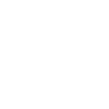
t = 0.00 s
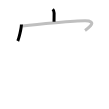
t = 2.25 s
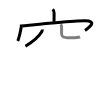
t = 4.50 s
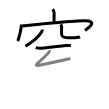
t = 6.50 s
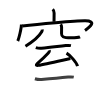
t = 8.75 s
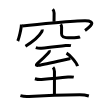
t = 11.00 s

The animated SVG that drew these frames (rendered in a browser with its animation timeline set to each time). Animation: 11 SMIL elements (animate=11); one cycle of 11.00 s.

<svg width="109px" height="109px" viewBox="0 0 px 109px" xmlns="http://www.w3.org/2000/svg" xmlns:xlink="http://www.w3.org/1999/xlink" xml:space="preserve" version="1.1"  baseProfile="full">
<path d="M52.73,9.25c1.14,1.14,1.38,2.25,1.38,3.7c0,3.05-0.07,5.99-0.08,8.77" style="fill:none;stroke:black;stroke-width:3;opacity:0">
  <animate attributeType="CSS" attributeName="opacity" from="0" to="1" begin="0s" dur="1s" repeatCount="Indefinite" fill="freeze" />
</path>
<path d="M21.42,24.51c0,3.73-2.54,14-3.69,16.49" style="fill:none;stroke:black;stroke-width:3;opacity:0">
  <animate attributeType="CSS" attributeName="opacity" from="0" to="1" begin="1s" dur="1s" repeatCount="Indefinite" fill="freeze" />
</path>
<path d="M22.37,25.99c14.26-1.62,53.5-5.24,62.84-5.13c12.09,0.14,4.67,6.26-0.2,9.55" style="fill:none;stroke:black;stroke-width:3;opacity:0">
  <animate attributeType="CSS" attributeName="opacity" from="0" to="1" begin="2s" dur="1s" repeatCount="Indefinite" fill="freeze" />
</path>
<path d="M42.21,29.5c0.11,0.91-0.01,1.47-0.48,2.27c-2.48,4.24-7.11,8.91-16.26,14.4" style="fill:none;stroke:black;stroke-width:3;opacity:0">
  <animate attributeType="CSS" attributeName="opacity" from="0" to="1" begin="3s" dur="1s" repeatCount="Indefinite" fill="freeze" />
</path>
<path d="M60.59,24.37c0.77,0.77,1,1.75,1,2.61c0,2.15-0.04,4.62-0.04,6.64c0,2.73,0.86,4.19,9.64,4.19c5.05,0,8.12-0.61,8.83-0.95" style="fill:none;stroke:black;stroke-width:3;opacity:0">
  <animate attributeType="CSS" attributeName="opacity" from="0" to="1" begin="4s" dur="1s" repeatCount="Indefinite" fill="freeze" />
</path>
<path d="M35.8,47.55c1.73,0.61,3.77,0.84,5.58,0.7c8.25-0.63,14.88-1.63,24.38-2.7c1.71-0.19,3.45-0.27,5.17,0.09" style="fill:none;stroke:black;stroke-width:3;opacity:0">
  <animate attributeType="CSS" attributeName="opacity" from="0" to="1" begin="5s" dur="1s" repeatCount="Indefinite" fill="freeze" />
</path>
<path d="M49.33,50.21c0.3,1.04-0.14,1.84-1,2.76c-2.57,2.77-6.16,6.33-10.85,10.44c-1.61,1.41-1.73,2.33,0.87,1.92C44.4,64.38,59,61,70.39,58.48" style="fill:none;stroke:black;stroke-width:3;opacity:0">
  <animate attributeType="CSS" attributeName="opacity" from="0" to="1" begin="6s" dur="1s" repeatCount="Indefinite" fill="freeze" />
</path>
<path d="M66.5,53.12c3.9,2.29,10.07,9.4,11.04,12.96" style="fill:none;stroke:black;stroke-width:3;opacity:0">
  <animate attributeType="CSS" attributeName="opacity" from="0" to="1" begin="7s" dur="1s" repeatCount="Indefinite" fill="freeze" />
</path>
<path d="M34.9,78.71c2.13,0.66,4.37,0.98,6.6,0.79c8.11-0.68,19.29-1.68,26.63-2.44c1.92-0.2,3.73-0.27,5.63,0.08" style="fill:none;stroke:black;stroke-width:3;opacity:0">
  <animate attributeType="CSS" attributeName="opacity" from="0" to="1" begin="8s" dur="1s" repeatCount="Indefinite" fill="freeze" />
</path>
<path d="M53,67.32c1.09,1.09,1.45,2.43,1.45,4.09c0,10.5-0.03,20.28-0.03,23.28" style="fill:none;stroke:black;stroke-width:3;opacity:0">
  <animate attributeType="CSS" attributeName="opacity" from="0" to="1" begin="9s" dur="1s" repeatCount="Indefinite" fill="freeze" />
</path>
<path d="M20.41,95.67c2.89,0.82,5.6,0.95,8.6,0.76c19.24-1.18,32.99-1.56,50.74-1.61c3.94-0.01,6.5,0.43,9.09,1.17" style="fill:none;stroke:black;stroke-width:3;opacity:0">
  <animate attributeType="CSS" attributeName="opacity" from="0" to="1" begin="10s" dur="1s" repeatCount="Indefinite" fill="freeze" />
</path>
</svg>
